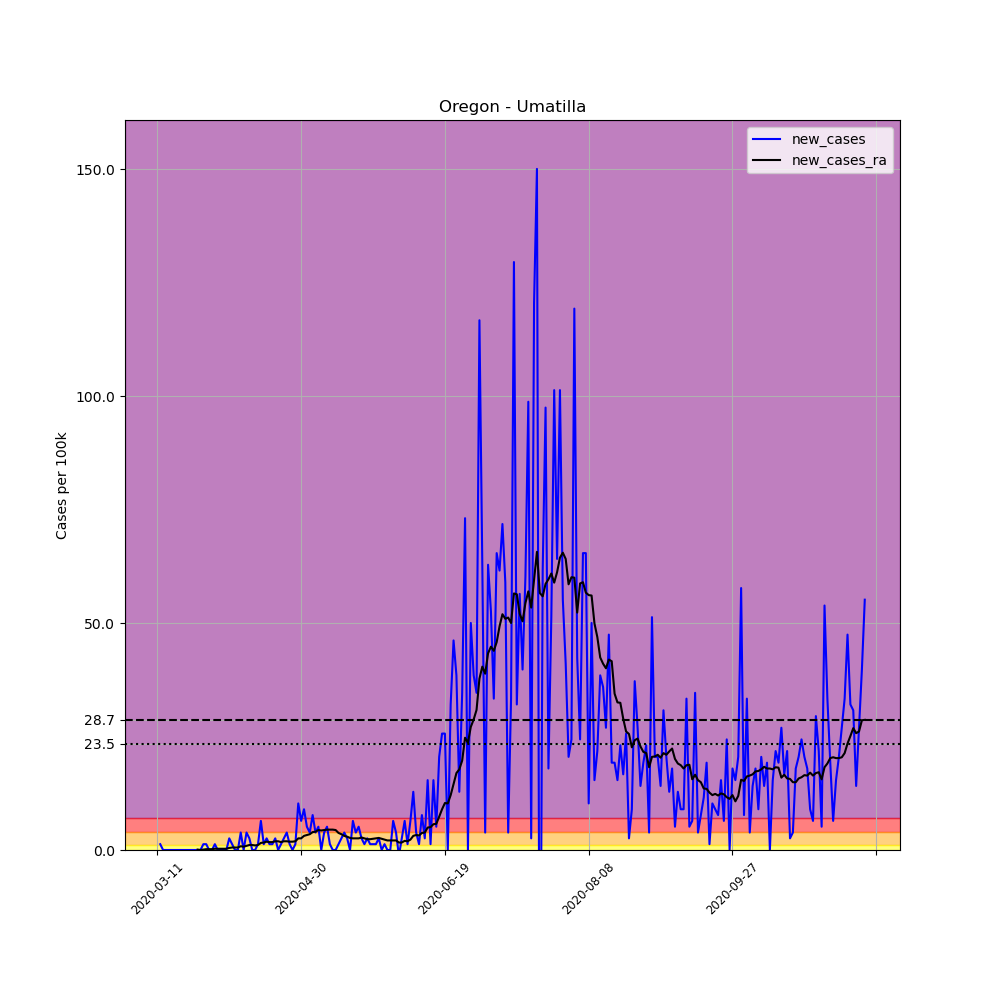

The data file committed next to this chart (first rows):
, date, county, state, fips, cases, deaths, COUNTY, STNAME, CTYNAME, POPESTIMATE2019, per_100k, new_cases, new_cases_ra
48070, 2020-03-11, Umatilla, Oregon, 41059, 1, 0, 59, Oregon, Umatilla, 77950, 1.283, , 
48071, 2020-03-12, Umatilla, Oregon, 41059, 2, 0, 59, Oregon, Umatilla, 77950, 2.566, 1.283, 
48072, 2020-03-13, Umatilla, Oregon, 41059, 2, 0, 59, Oregon, Umatilla, 77950, 2.566, 0.0, 
48073, 2020-03-14, Umatilla, Oregon, 41059, 2, 0, 59, Oregon, Umatilla, 77950, 2.566, 0.0, 
48074, 2020-03-15, Umatilla, Oregon, 41059, 2, 0, 59, Oregon, Umatilla, 77950, 2.566, 0.0, 
48075, 2020-03-16, Umatilla, Oregon, 41059, 2, 0, 59, Oregon, Umatilla, 77950, 2.566, 0.0, 
48076, 2020-03-17, Umatilla, Oregon, 41059, 2, 0, 59, Oregon, Umatilla, 77950, 2.566, 0.0, 
48077, 2020-03-18, Umatilla, Oregon, 41059, 2, 0, 59, Oregon, Umatilla, 77950, 2.566, 0.0, 
48078, 2020-03-19, Umatilla, Oregon, 41059, 2, 0, 59, Oregon, Umatilla, 77950, 2.566, 0.0, 
48079, 2020-03-20, Umatilla, Oregon, 41059, 2, 0, 59, Oregon, Umatilla, 77950, 2.566, 0.0, 
48080, 2020-03-21, Umatilla, Oregon, 41059, 2, 0, 59, Oregon, Umatilla, 77950, 2.566, 0.0, 
48081, 2020-03-22, Umatilla, Oregon, 41059, 2, 0, 59, Oregon, Umatilla, 77950, 2.566, 0.0, 
48082, 2020-03-23, Umatilla, Oregon, 41059, 2, 0, 59, Oregon, Umatilla, 77950, 2.566, 0.0, 
48083, 2020-03-24, Umatilla, Oregon, 41059, 2, 0, 59, Oregon, Umatilla, 77950, 2.566, 0.0, 
48084, 2020-03-25, Umatilla, Oregon, 41059, 2, 0, 59, Oregon, Umatilla, 77950, 2.566, 0.0, 0.09163
48085, 2020-03-26, Umatilla, Oregon, 41059, 2, 0, 59, Oregon, Umatilla, 77950, 2.566, 0.0, 0.0
48086, 2020-03-27, Umatilla, Oregon, 41059, 3, 0, 59, Oregon, Umatilla, 77950, 3.849, 1.283, 0.09163
48087, 2020-03-28, Umatilla, Oregon, 41059, 4, 0, 59, Oregon, Umatilla, 77950, 5.131, 1.283, 0.1833
48088, 2020-03-29, Umatilla, Oregon, 41059, 4, 0, 59, Oregon, Umatilla, 77950, 5.131, 0.0, 0.1833
48089, 2020-03-30, Umatilla, Oregon, 41059, 4, 0, 59, Oregon, Umatilla, 77950, 5.131, 0.0, 0.1833
48090, 2020-03-31, Umatilla, Oregon, 41059, 5, 0, 59, Oregon, Umatilla, 77950, 6.414, 1.283, 0.2749
48091, 2020-04-01, Umatilla, Oregon, 41059, 5, 0, 59, Oregon, Umatilla, 77950, 6.414, 0.0, 0.2749
48092, 2020-04-02, Umatilla, Oregon, 41059, 5, 0, 59, Oregon, Umatilla, 77950, 6.414, 0.0, 0.2749
48093, 2020-04-03, Umatilla, Oregon, 41059, 5, 0, 59, Oregon, Umatilla, 77950, 6.414, 0.0, 0.2749
48094, 2020-04-04, Umatilla, Oregon, 41059, 5, 0, 59, Oregon, Umatilla, 77950, 6.414, 0.0, 0.2749
48095, 2020-04-05, Umatilla, Oregon, 41059, 7, 0, 59, Oregon, Umatilla, 77950, 8.98, 2.566, 0.4582
48096, 2020-04-06, Umatilla, Oregon, 41059, 8, 0, 59, Oregon, Umatilla, 77950, 10.26, 1.283, 0.5498
48097, 2020-04-07, Umatilla, Oregon, 41059, 8, 0, 59, Oregon, Umatilla, 77950, 10.26, 0.0, 0.5498
48098, 2020-04-08, Umatilla, Oregon, 41059, 8, 0, 59, Oregon, Umatilla, 77950, 10.26, 0.0, 0.5498
48099, 2020-04-09, Umatilla, Oregon, 41059, 11, 0, 59, Oregon, Umatilla, 77950, 14.11, 3.849, 0.8247
48100, 2020-04-10, Umatilla, Oregon, 41059, 11, 0, 59, Oregon, Umatilla, 77950, 14.11, 0.0, 0.7331
48101, 2020-04-11, Umatilla, Oregon, 41059, 14, 0, 59, Oregon, Umatilla, 77950, 17.96, 3.849, 0.9163
48102, 2020-04-12, Umatilla, Oregon, 41059, 16, 0, 59, Oregon, Umatilla, 77950, 20.53, 2.566, 1.1
48103, 2020-04-13, Umatilla, Oregon, 41059, 16, 0, 59, Oregon, Umatilla, 77950, 20.53, 0.0, 1.1
48104, 2020-04-14, Umatilla, Oregon, 41059, 16, 0, 59, Oregon, Umatilla, 77950, 20.53, 0.0, 1.008
48105, 2020-04-15, Umatilla, Oregon, 41059, 17, 0, 59, Oregon, Umatilla, 77950, 21.81, 1.283, 1.1
48106, 2020-04-16, Umatilla, Oregon, 41059, 22, 0, 59, Oregon, Umatilla, 77950, 28.22, 6.414, 1.558
48107, 2020-04-17, Umatilla, Oregon, 41059, 23, 0, 59, Oregon, Umatilla, 77950, 29.51, 1.283, 1.649
48108, 2020-04-18, Umatilla, Oregon, 41059, 25, 0, 59, Oregon, Umatilla, 77950, 32.07, 2.566, 1.833
48109, 2020-04-19, Umatilla, Oregon, 41059, 26, 0, 59, Oregon, Umatilla, 77950, 33.35, 1.283, 1.741
48110, 2020-04-20, Umatilla, Oregon, 41059, 27, 0, 59, Oregon, Umatilla, 77950, 34.64, 1.283, 1.741
48111, 2020-04-21, Umatilla, Oregon, 41059, 29, 0, 59, Oregon, Umatilla, 77950, 37.2, 2.566, 1.924
48112, 2020-04-22, Umatilla, Oregon, 41059, 29, 0, 59, Oregon, Umatilla, 77950, 37.2, 0.0, 1.924
48113, 2020-04-23, Umatilla, Oregon, 41059, 30, 0, 59, Oregon, Umatilla, 77950, 38.49, 1.283, 1.741
48114, 2020-04-24, Umatilla, Oregon, 41059, 32, 0, 59, Oregon, Umatilla, 77950, 41.05, 2.566, 1.924
48115, 2020-04-25, Umatilla, Oregon, 41059, 35, 0, 59, Oregon, Umatilla, 77950, 44.9, 3.849, 1.924
48116, 2020-04-26, Umatilla, Oregon, 41059, 36, 0, 59, Oregon, Umatilla, 77950, 46.18, 1.283, 1.833
48117, 2020-04-27, Umatilla, Oregon, 41059, 36, 0, 59, Oregon, Umatilla, 77950, 46.18, 0.0, 1.833
48118, 2020-04-28, Umatilla, Oregon, 41059, 37, 0, 59, Oregon, Umatilla, 77950, 47.47, 1.283, 1.924
48119, 2020-04-29, Umatilla, Oregon, 41059, 45, 0, 59, Oregon, Umatilla, 77950, 57.73, 10.26, 2.566
48120, 2020-04-30, Umatilla, Oregon, 41059, 50, 0, 59, Oregon, Umatilla, 77950, 64.14, 6.414, 2.566
48121, 2020-05-01, Umatilla, Oregon, 41059, 57, 0, 59, Oregon, Umatilla, 77950, 73.12, 8.98, 3.116
48122, 2020-05-02, Umatilla, Oregon, 41059, 61, 1, 59, Oregon, Umatilla, 77950, 78.26, 5.131, 3.299
48123, 2020-05-03, Umatilla, Oregon, 41059, 64, 1, 59, Oregon, Umatilla, 77950, 82.1, 3.849, 3.482
48124, 2020-05-04, Umatilla, Oregon, 41059, 70, 1, 59, Oregon, Umatilla, 77950, 89.8, 7.697, 3.94
48125, 2020-05-05, Umatilla, Oregon, 41059, 73, 1, 59, Oregon, Umatilla, 77950, 93.65, 3.849, 4.032
48126, 2020-05-06, Umatilla, Oregon, 41059, 77, 1, 59, Oregon, Umatilla, 77950, 98.78, 5.131, 4.398
48127, 2020-05-07, Umatilla, Oregon, 41059, 77, 1, 59, Oregon, Umatilla, 77950, 98.78, 0.0, 4.307
48128, 2020-05-08, Umatilla, Oregon, 41059, 80, 1, 59, Oregon, Umatilla, 77950, 102.6, 3.849, 4.398
48129, 2020-05-09, Umatilla, Oregon, 41059, 84, 1, 59, Oregon, Umatilla, 77950, 107.8, 5.131, 4.49
... 187 more rows
